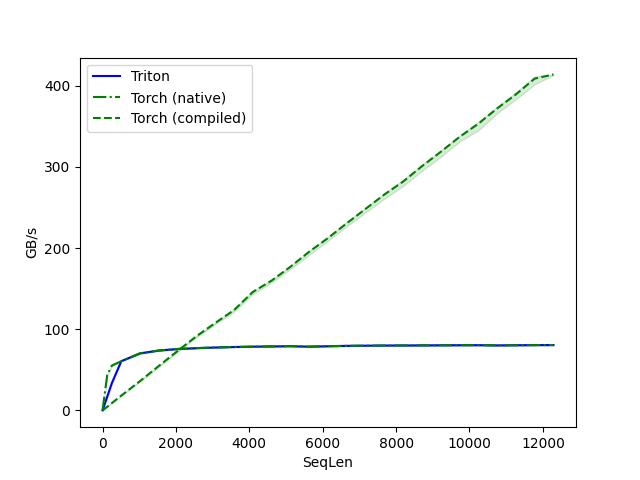

The file beside this chart, header and first rows:
SeqLen, Triton, Torch (native), Torch (compiled)
1.0, 0.1, 0.6, 0.0
128.0, 16.9, 43.6, 4.5
256.0, 33.9, 55.4, 9.1
512.0, 60.7, 60.7, 18.3
1024, 70.3, 70.3, 36.2
1536, 73.8, 73.8, 54.9
2048, 75.7, 75.7, 73.3
2560, 76.7, 76.8, 91.4
3072, 77.5, 77.5, 107.8
3584, 78.1, 78.2, 123.6
4096, 78.6, 78.6, 146.0
4608, 78.9, 78.9, 159.9
5120, 79.1, 79.2, 176.9
5632, 78.6, 78.6, 195.5
6144, 79.1, 79.1, 212.3
6656, 79.5, 79.6, 230.5
7168, 79.8, 79.8, 248.2
7680, 79.9, 79.9, 266.0
8192, 80.0, 80.1, 281.9
8704, 80.1, 80.2, 300.8
9216, 80.2, 80.3, 318.5
9728, 80.3, 80.4, 336.9
10240, 80.4, 80.4, 353.1
10752, 80.1, 80.2, 371.9
11264, 80.3, 80.3, 389.3
11776, 80.5, 80.5, 408.7
12288, 80.5, 80.6, 413.9
